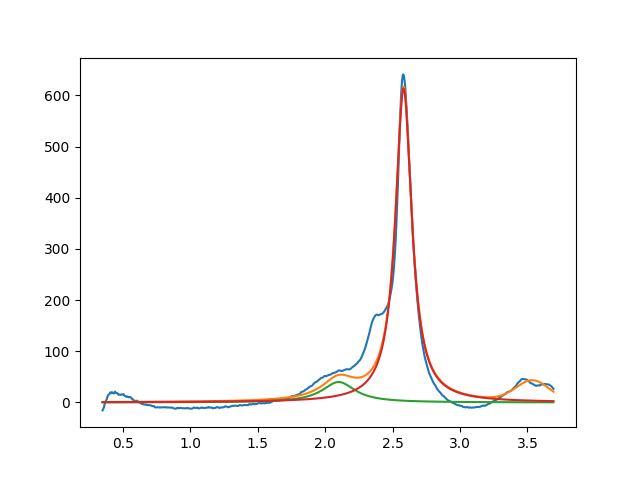

The file beside this chart, header and first rows:
2.099999999999999645e+00, 3.999999999999999289e+01, 2.999999999999999334e-01, 2.764610009251295043e-18
2.581721395238303352e+00, 6.133928869798230608e+02, 1.466928186487762298e-01, 2.832251201295442108e-28
3.537822599888681641e+00, 3.947973946130900913e+01, 2.919901280963420609e-01, 9.999999999999998890e-01
